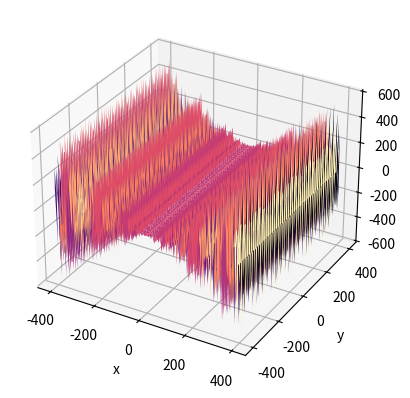
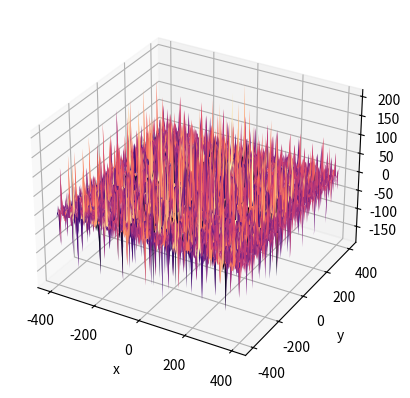
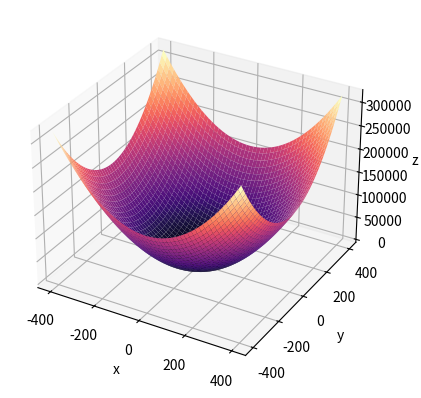

Generate these figures, in order, with matplotlib:
import pandas as pd
import matplotlib.pyplot as plt
import numpy as np


# breaking down fuctions to avoid duplicated code - DRY
def shubert_partial(val):
    return (np.cos(2 * val + 1)) + (2 * np.cos(3 * val + 2)) + (3 * np.cos(4 * val + 3)) + (4 * np.cos(5 * val + 4)) + (5 * np.cos(6 * val + 5))


def rastring_partial(val):
    return pow(val, 2) - np.cos(18 * np.pi * val)


# functions
def alpian2(x, y):
    return np.cos(x) * x *(1+(np.cos(y)/2))


def shubert(x, y):
    return shubert_partial(x) * shubert_partial(y)


def rastrigin(x, y):
    return rastring_partial(x) + rastring_partial(y)


# method which create fig and save it to file
def create_save(X, Y, Z, function_name):
    fig = plt.figure()
    ax = plt.axes(projection='3d')
    ax.plot_surface(X, Y, Z, cmap='magma')

    ax.set_xlabel('x')
    ax.set_ylabel('y')
    ax.set_zlabel('z')

    plt.savefig(function_name, dpi=200)


listOfFunctions = [alpian2, shubert, rastrigin]

for function in listOfFunctions:
    x = np.linspace(-400, 400, 200)
    y = np.linspace(-400, 400, 200)

    X, Y = np.meshgrid(x, y)
    Z = function(X, Y)
    create_save(X, Y, Z, function.__name__)






